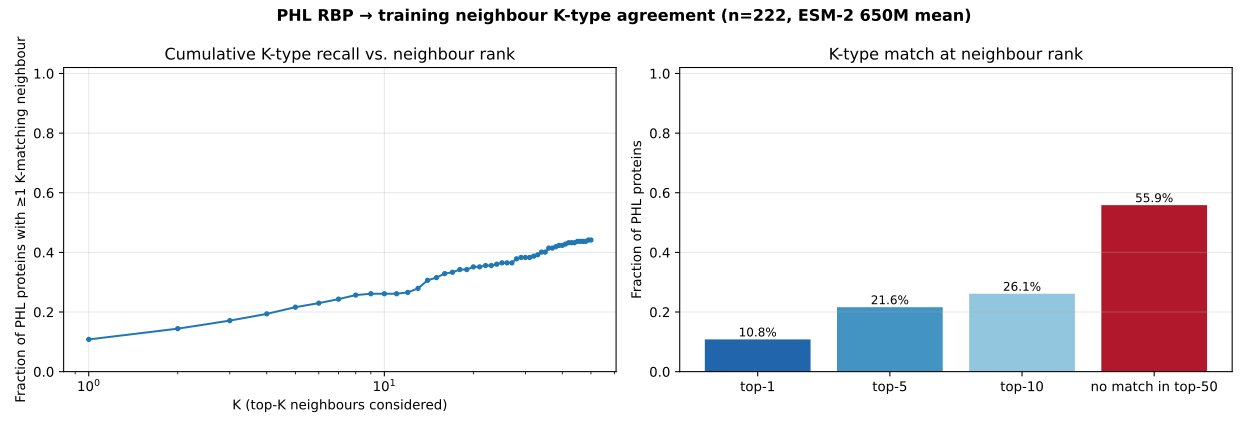

Data behind this chart, as committed beside it:
protein_id, md5, true_k_types, nearest_sim, nearest_k_types, nearest_match, first_match_rank, top5_has_match, top10_has_match
DGCOCGBI_00002, 1fc6a656a7670f414ac48180d27f74a3, KL151, 0.9993, K2, N, , N, N
DGCOCGBI_00006, 1d58917b2a80e540affc4961a4187a0f, KL151, 0.9983, K2, N, , N, N
DGCOCGBI_00014, ad39dff9046d34990ece870a0ac4e9f8, KL151, 0.9968, KL184, N, , N, N
GNOCEEDF_00036, 1d1ba6e5a21e957e68d7879f54726ff6, KL157, 0.9993, K81, N, , N, N
GNOCEEDF_00040, ccb2cf1f75773f531ed0862be7c21553, KL157, 0.9987, K1, N, , N, N
GNOCEEDF_00048, 451a027948d5e9f11df2ef3e9e642e59, KL157, 0.9989, K25, N, 2, Y, Y
HFGFJJCP_00034, 19b7198ed72d84551fd0a9de63d2987e, K1, 0.9998, K1, Y, 1, Y, Y
HFGFJJCP_00042, 4d22de8d910df0407630bf544f78df0e, K1, 1, K1, Y, 1, Y, Y
HFGFJJCP_00046, 8718790507f81ad602ec87d6662ff375, K1, 0.9994, K1, Y, 1, Y, Y
MLLBIMOE_00009, cc3e32f8b8b4e9aac9db5cc082ade69f, K20, 0.9975, KL112, N, 5, Y, Y
MLLBIMOE_00013, f86d02bf99975e88c9b54dfdf742347a, K20, 0.9999, , N, , N, N
KNDPILCF_00045, 3beee61d05fbcb00bc2dfcf37aa773ff, K16, 0.9999, KL114, N, , N, N
KNDPILCF_00049, dfd717904759ee2da7836040150cead1, K16, 0.9990, K2, N, , N, N
KNDPILCF_00057, a8f8312c6eaf7c0143dadf7a2efccfed, K16, 0.9944, K43, N, , N, N
CKALNKNI_00009, 065f39b6c0db70f623c658acf09f2199, K13,K2, 0.9999, KL114, N, 7, N, Y
CKALNKNI_00013, 277cee3ed427f04b49792bc99578861e, K13,K2, 0.9972, K70, N, , N, N
CKALNKNI_00021, ae388e7e1b31be187a1ccc5edb5168d8, K13,K2, 0.9998, K2, Y, 1, Y, Y
HLEFJBKM_00037, fef248546ad85f05d344d14d36fddd54, KL126, 0.9999, KL114, N, , N, N
HLEFJBKM_00041, ba61bf656a57f7da931f4be235bcedf4, KL126, 0.9973, K46, N, , N, N
HLEFJBKM_00049, 015369fe6910a6d7d3e59583dac2dca8, KL126, 0.9969, K13, N, , N, N
MLLEIPNC_00002, 63bbf5b2211e03de70d4a7350be857d5, K61,KL126, 0.9999, KL114, N, , N, N
MLLEIPNC_00040, 270f2a10c7a68f71667b60c9c8e29994, K61,KL126, 0.9970, K13, N, , N, N
MLLEIPNC_00049, f4d21d71e8b0876a10aa5548423a6247, K61,KL126, 0.9971, K67, N, , N, N
MPNHDDBO_00014, db4a7bde7ca9805668d663f29ab940be, K22, 0.9975, K51,KL106, N, 16, N, N
MPNHDDBO_00018, 64200ffce277f6254f2fb064a723c95b, K22, 0.9999, , N, 14, N, N
MNCBFOFL_00005, 4a616e23e8f3fc755aa90faf465d70c7, K22, 0.9999, KL114, N, 15, N, N
MNCBFOFL_00058, 193d8d409ef113e58982e546db63ef80, K22, 0.9939, KL111, N, 3, Y, Y
DGMHEBGO_00045, aa89363e3f51043569067bf9e39157a0, K22, 0.9999, KL114, N, 14, N, N
DGMHEBGO_00049, d79b0a159967f0d0762d6a4a1c8a39cf, K22, 0.9973, K51,KL106, N, 12, N, N
LHFOACDL_00050, 8df040d46f7d85c8391b2ca9f0741347, K22, 0.9995, KL114, N, 13, N, N
LNALLALA_00041, a7454ef7a938ab78410001a143a51669, K22, 0.9999, KL114, N, 15, N, N
LNALLALA_00045, 524c4538f1484954f5531616ee28b5e8, K22, 0.9974, K51,KL106, N, 14, N, N
IMPBHOBE_00055, 8df040d46f7d85c8391b2ca9f0741347, K22, 0.9995, KL114, N, 13, N, N
KLIJJKPP_00009, d428c5ebc3d6208eca4e4a6434ff8f50, K22, 0.9914, , N, , N, N
KLIJJKPP_00010, e6127150c5249ae91db28d033a9c1d64, K22, 0.9954, K25, N, , N, N
KLIJJKPP_00019, 2c0025beed547507ecbe56f1a578e4f2, K22, 0.9975, K51,KL106, N, 4, Y, Y
KLIJJKPP_00023, f514381f2cad9118a2b321eb6d25c60a, K22, 0.9999, , N, 14, N, N
KHBLGMFJ_00009, 208ce6c3603457204f3347d22ed8815d, K22, 0.9974, K51,KL106, N, 16, N, N
KHBLGMFJ_00013, f514381f2cad9118a2b321eb6d25c60a, K22, 0.9999, , N, 14, N, N
OPDFJKKL_00006, ce63a61addb50671af49c6e6b81a2eab, KL126, 0.9926, K2, N, , N, N
OPDFJKKL_00010, d484b9e6581975db0f14154c658145f2, KL126, 0.9978, K1, N, , N, N
OPDFJKKL_00049, 9e70f00aca98efdff997968100f55b8c, KL126, 0.9979, K14,K64, N, , N, N
NCLECENC_00022, b29f6dc4c5e2f6171915b902349a2dbd, KL126, 0.9976, K14,K64, N, , N, N
NCLECENC_00032, 75a911c178c192c847ff8e7c8e98a1dd, KL126, 0.9924, K2, N, , N, N
NCLECENC_00036, f8c2bb61a541f10ac8b1a758b827d9df, KL126, 0.9978, K1, N, , N, N
ABCEDFKP_00008, a55bb7fca4fc22fe4901cf4afaca6cdb, KL126, 0.9978, K14,K64, N, , N, N
ABCEDFKP_00018, 26acb30f87f8ccb5bf420e637d21c63f, KL126, 0.9928, K2, N, , N, N
ABCEDFKP_00022, 2734604d42c6689c474663fd470d0456, KL126, 0.9979, K64, N, , N, N
DAABMKOL_00016, 50c1424c73be732f41250308a0bec76e, K30, 1, K47,K64, N, , N, N
DAABMKOL_00021, 36ff8b5597c5d59a6eaeffe9972fc1da, K30, 0.9977, KL178, N, , N, N
DAABMKOL_00022, 236aa676ec707489d1444e7ec4880a00, K30, 0.9969, KL107, N, , N, N
IPJKNKDD_00039, 990940a07a87a3bfbdd2171a6f71db1b, K61, 0.9999, K31, N, , N, N
IPJKNKDD_00044, eb23c4ba2ae6013e2ca4498b8051eddb, K61, 0.9972, K1, N, , N, N
IPJKNKDD_00045, a48096b1770bbe7bbfdc22f128386187, K61, 0.9967, KL130, N, , N, N
MJCGLBLD_00036, 521c84acf7fdedbdb0f4a0a13d935115, K61,KL134, 0.9999, K31, N, , N, N
MJCGLBLD_00041, ea9ec4f072fe7748ab00984ca61579dd, K61,KL134, 0.9997, K31, N, , N, N
MJCGLBLD_00042, aa33ab483ca38d5d3b8e3ed1e662a606, K61,KL134, 0.9967, K2, N, , N, N
BEABFIBL_00045, 5829c7f492eb458ff06d0ec4e4659e40, KL151, 0.9974, K49, N, , N, N
MMJGJNMG_00043, ce47e0f83d367853bcdb1770d1dd2010, KL122,KL140,KL151, 0.9972, K28, N, 29, N, N
JJENJHBJ_00040, 3902a293c52e827d973031fd8bf9095b, K10, 0.9974, K74, N, , N, N
... 162 more rows
